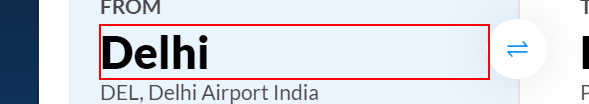
Task: BusinessPoProcess
Workflow: Sequence

Step 1: type [Data] into the text box

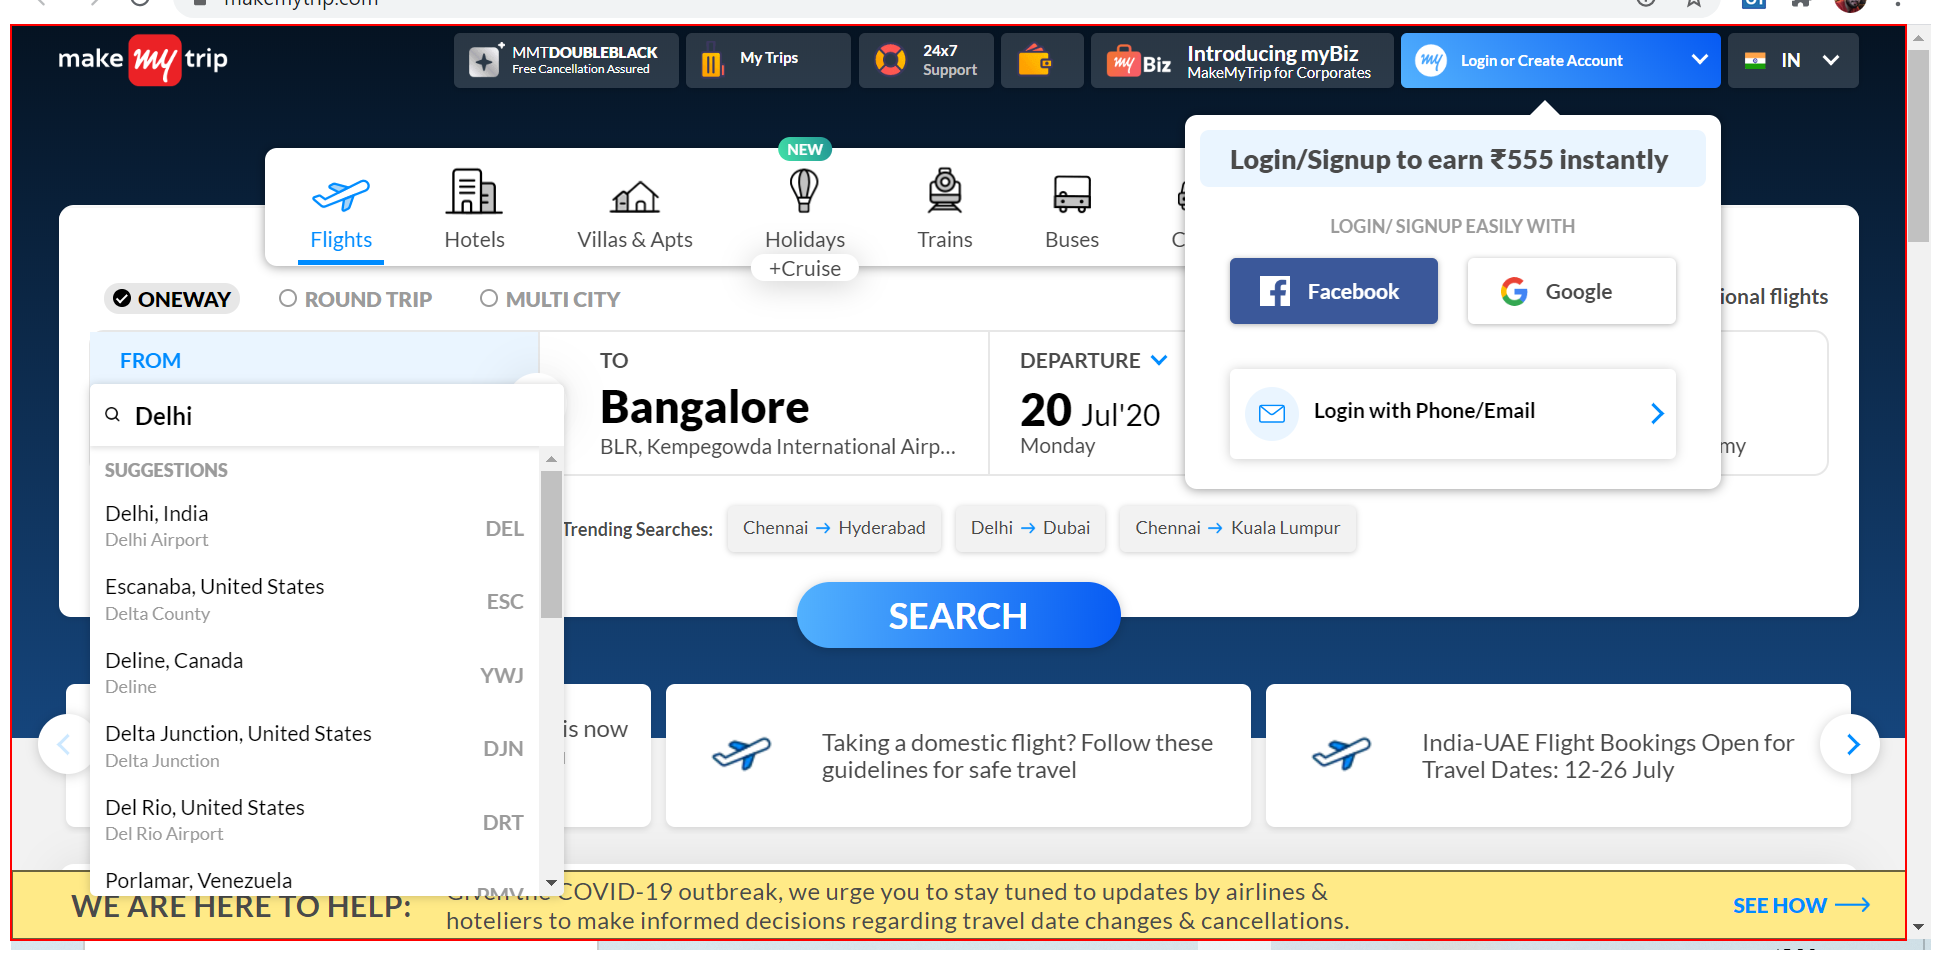
Step 2: click

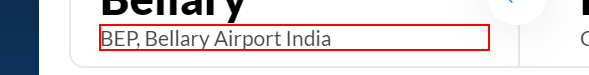
Step 3: get-attribute of the element

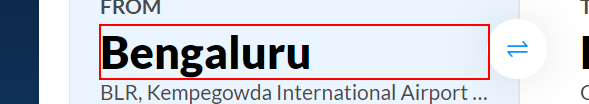
Step 4: Find Element 'INPUT  fromCity' on the text box

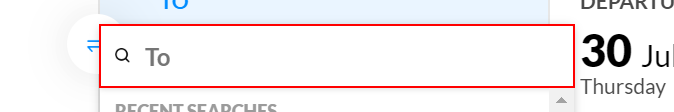
Step 5: type [todata] into the text box

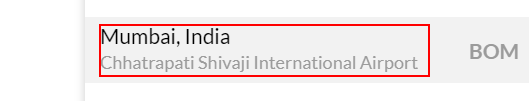
Step 6: click

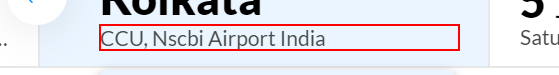
Step 7: get-attribute of the element

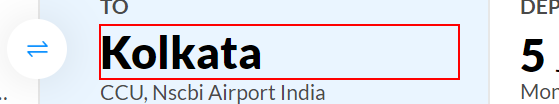
Step 8: Find Element 'INPUT  fromCity' on the text box

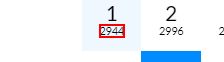
Step 9: click on the paragraph

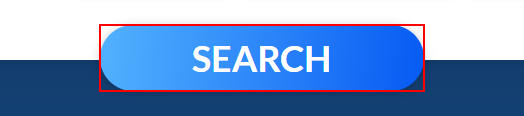
Step 10: click on the link 'Search'

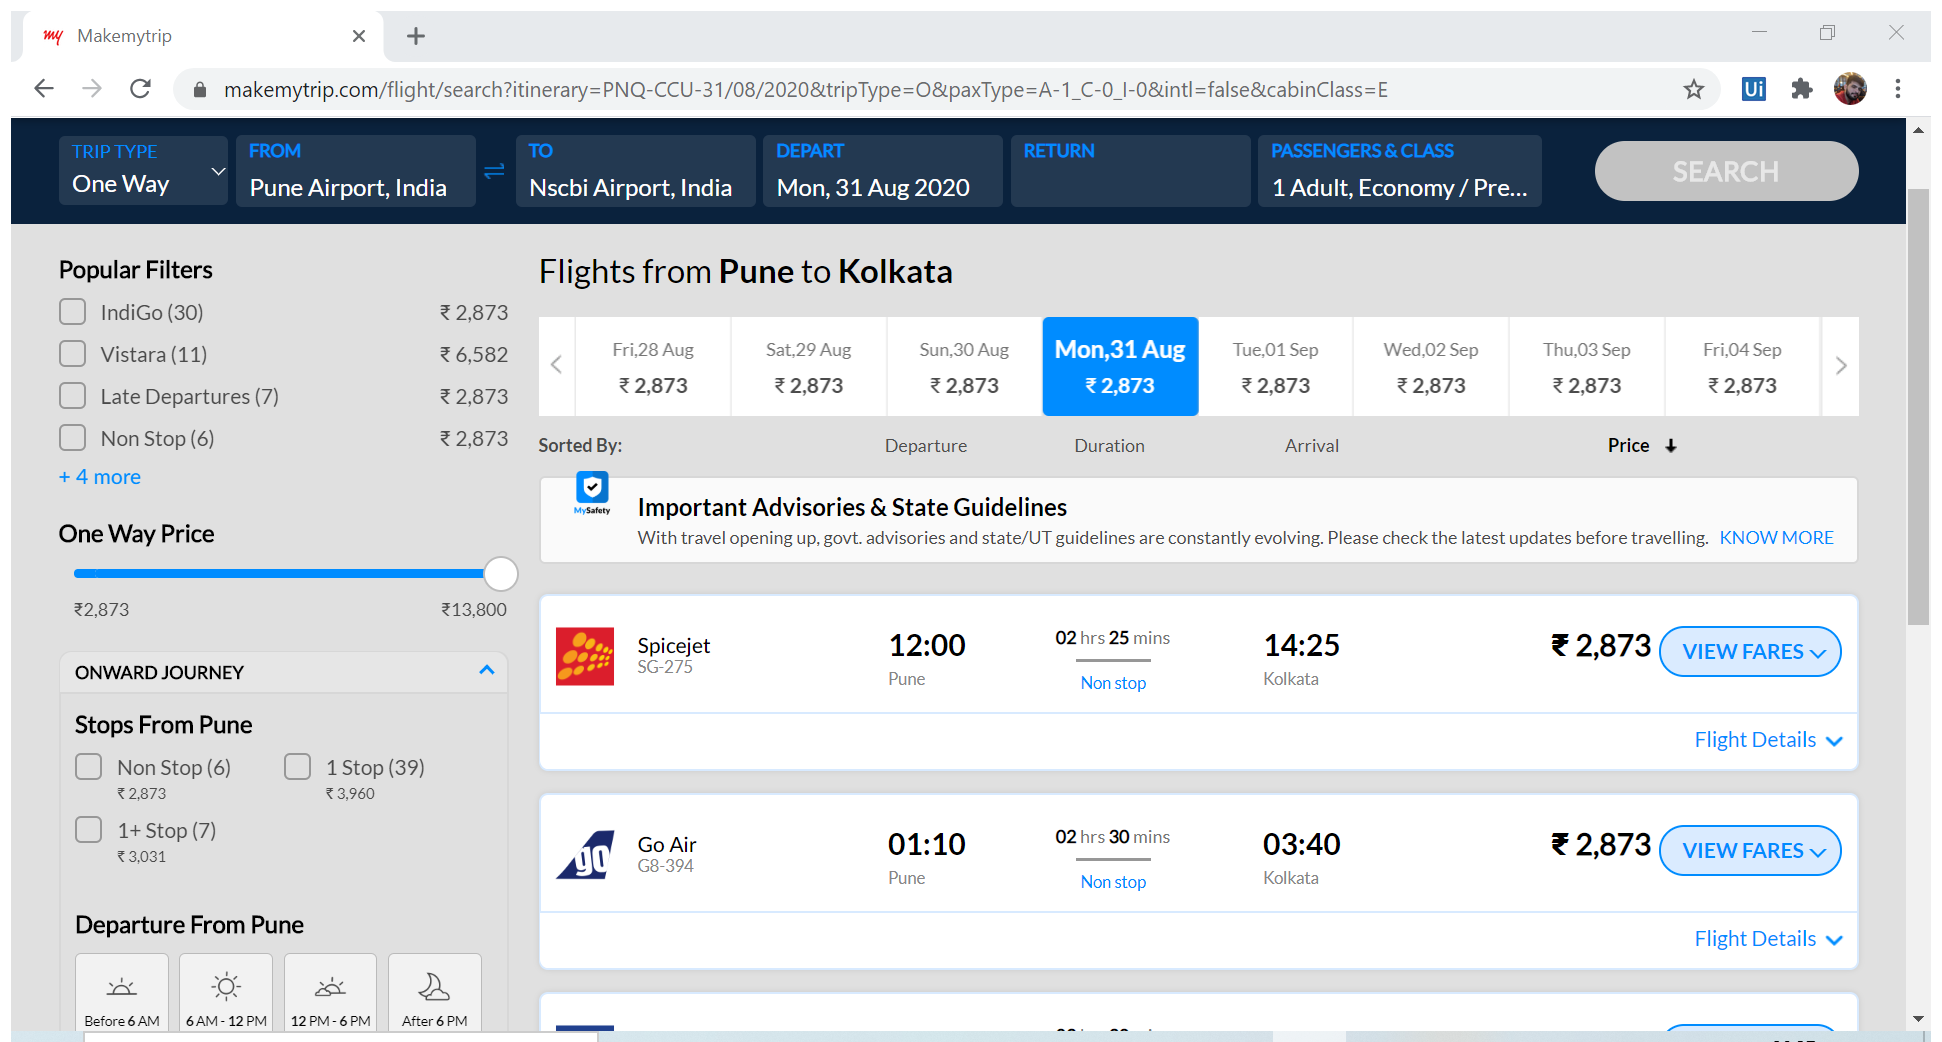
Step 11: Attach Browser 'Makemytrip Page' in window 'Makemytrip' (chrome.exe)

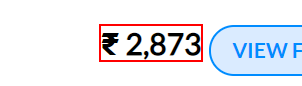
Step 12: get-text from the element '₹ *'